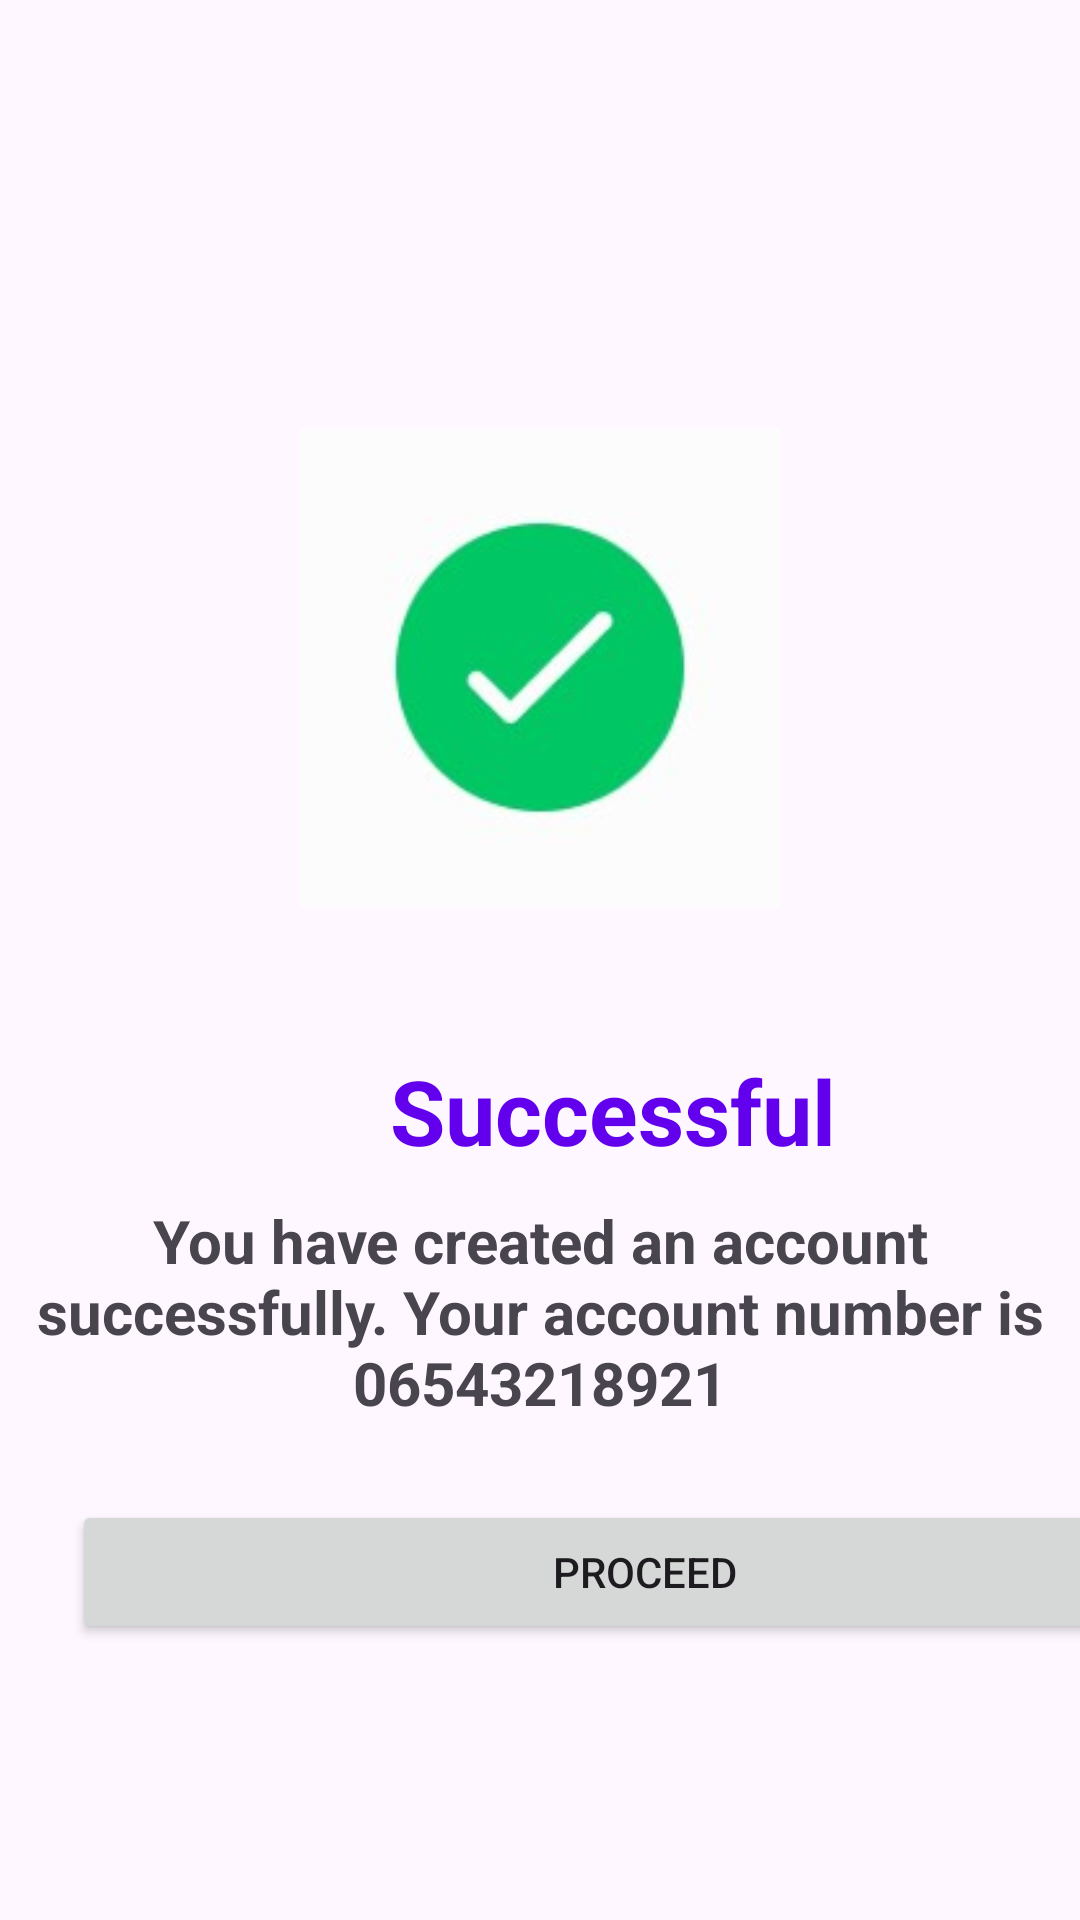

Android layout source for this screen:
<!-- AndroidManifest.xml: application theme Theme.MyUnivacitiCohortGroup2 -->
<!-- res/layout/fragment_sign_up_confirm.xml -->
<?xml version="1.0" encoding="utf-8"?>
<FrameLayout xmlns:android="http://schemas.android.com/apk/res/android"
    xmlns:app="http://schemas.android.com/apk/res-auto"
    xmlns:tools="http://schemas.android.com/tools"
    android:layout_width="match_parent"
    android:layout_height="match_parent"
    tools:context=".SignUpConfirmFragment">



    <ImageView
        android:id="@+id/imageView14"
        android:layout_width="wrap_content"
        android:layout_height="wrap_content"
        android:layout_marginRight="100dp"
        android:layout_marginTop="130dp"
        android:layout_marginLeft="100dp"
        android:src="@drawable/image_2" />



    <TextView
        android:id="@+id/textView4"
        android:layout_width="wrap_content"
        android:layout_height="wrap_content"
        android:layout_marginLeft="0dp"
        android:layout_marginRight="0dp"
        android:layout_marginTop="400dp"
        android:text="You have created an account successfully. Your account number is 06543218921"
        android:textSize="20dp"
        android:textAlignment="center"
        android:textFontWeight="@"

        android:textStyle="bold"/>

    <Button
        android:id="@+id/button3"
        android:layout_width="382dp"
        android:layout_height="wrap_content"
        android:layout_marginTop="500dp"
        android:layout_marginRight="20dp"
        android:layout_marginLeft="24dp"
        android:text="Proceed" />

    <TextView
        android:id="@+id/textView5"
        android:layout_width="wrap_content"
        android:layout_height="wrap_content"
        android:text="Successful"
        android:layout_marginTop="350dp"
        android:textSize="30dp"
        android:textStyle="bold"
        android:textColor="@color/design_default_color_primary"
        android:textAlignment="center"
        android:layout_marginLeft="130dp"/>

</FrameLayout>
<!-- resources referenced by this layout -->
<resources>
  <!-- drawable image_2: png bitmap (drawable, 19910 bytes) -->
  <style name="Theme.MyUnivacitiCohortGroup2" parent="Base.Theme.MyUnivacitiCohortGroup2" />
  <style name="Base.Theme.MyUnivacitiCohortGroup2" parent="Theme.Material3.DayNight.NoActionBar">
          
          
      </style>
</resources>
